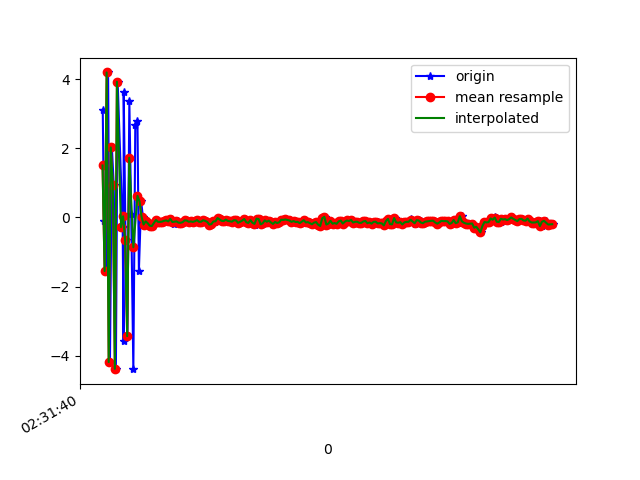

Source data for this figure (header and first rows):
1617849100702, 544744264926779, 3.1117024, 0.5737746, -5.4121747
1617849100714, 544744284157549, -0.1122, -0.006523, 9.701
1617849100733, 544744303388319, -1.553, -0.4115, -7.191
1617849100754, 544744322619089, 4.191, 0.7687, 6.42
1617849100772, 544744341849859, -4.185, -0.517, 1.755
1617849100791, 544744361080629, 2.022, 0.5092, -5.749
1617849100809, 544744380311399, 0.931, 0.4191, 9.476
1617849100830, 544744399542169, -4.381, -0.5096, -2.475
1617849100847, 544744418772939, 3.922, 0.6258, -2.297
1617849100896, 544744438003709, -0.2829, 0.2263, 9.496
1617849100905, 544744457234479, -3.579, -0.3751, -5.41
1617849100906, 544744476465249, 3.639, 0.8878, -0.1493
1617849100924, 544744495696019, -0.6527, 0.06539, 9.235
1617849100942, 544744514926789, -3.435, -0.3921, -4.98
1617849100961, 544744534157559, 3.352, 0.9209, -1.684
1617849100979, 544744553388329, 0.09284, 0.2765, 9.561
1617849101000, 544744572619099, -4.39, -0.4515, -1.851
1617849101019, 544744591849869, 2.66, 0.6609, -4.784
1617849101040, 544744611080639, 2.789, 0.7388, 8.917
1617849101054, 544744630311409, -1.543, 0.2289, 5.584
1617849101076, 544744649542179, 0.4631, 0.4595, 3.649
1617849101093, 544744668772949, 0.01605, 0.4415, 1.154
1617849101114, 544744688003719, -0.2067, 0.3126, 0.9841
1617849101132, 544744707234489, -0.1165, 0.2713, 0.9083
1617849101152, 544744726465259, -0.1693, 0.3074, 0.8459
1617849101170, 544744745696029, -0.2422, 0.35, 0.7845
1617849101192, 544744764926799, -0.2504, 0.2775, 0.7943
1617849101208, 544744784157569, -0.1637, 0.2091, 0.8543
1617849101228, 544744803388339, -0.07481, 0.2753, 0.8528
1617849101247, 544744822619109, -0.1294, 0.2718, 0.8205
1617849101266, 544744841849879, -0.1317, 0.195, 0.9095
1617849101286, 544744861080649, -0.1218, 0.2036, 0.8833
1617849101304, 544744880311419, -0.09982, 0.224, 0.8264
1617849101323, 544744899542189, -0.08808, 0.1978, 0.9425
1617849101342, 544744918772959, -0.1174, 0.2184, 0.7878
1617849101362, 544744938003729, -0.04434, 0.1801, 0.7729
1617849101380, 544744957234499, -0.0865, 0.1402, 0.7813
1617849101399, 544744976465269, -0.1827, 0.2103, 0.7754
1617849101420, 544744995696039, -0.1255, 0.2587, 0.7302
1617849101435, 544745014926809, -0.107, 0.2744, 0.7292
1617849101456, 544745034157579, -0.1536, 0.229, 0.7459
1617849101476, 544745053388349, -0.1571, 0.2527, 0.7389
1617849101495, 544745072619119, -0.1389, 0.2716, 0.7515
1617849101513, 544745091849889, -0.08727, 0.281, 0.7765
1617849101533, 544745111080659, -0.09237, 0.3342, 0.7969
1617849101550, 544745130311429, -0.128, 0.3406, 0.7653
1617849101570, 544745149542199, -0.1178, 0.3103, 0.813
1617849101589, 544745168772969, -0.1312, 0.2695, 0.8657
1617849101609, 544745188003739, -0.1113, 0.246, 0.8371
1617849101628, 544745207234509, -0.07943, 0.335, 0.8072
1617849101647, 544745226465279, -0.1291, 0.2737, 0.7139
1617849101665, 544745245696049, -0.1266, 0.2012, 0.7903
1617849101685, 544745264926819, -0.08325, 0.2337, 0.7667
1617849101704, 544745284157589, -0.1018, 0.2704, 0.7253
1617849101722, 544745303509470, -0.1337, 0.3503, 0.7418
1617849101743, 544745322740240, -0.2092, 0.2517, 0.6899
1617849101761, 544745341971010, -0.1961, 0.2129, 0.7013
1617849101780, 544745361201780, -0.0965, 0.2285, 0.6583
1617849101798, 544745380432550, -0.1379, 0.2626, 0.6688
1617849101817, 544745399663320, -0.1145, 0.2821, 0.7045
1617849101837, 544745418894090, -0.02034, 0.2536, 0.7223
... 169 more rows
